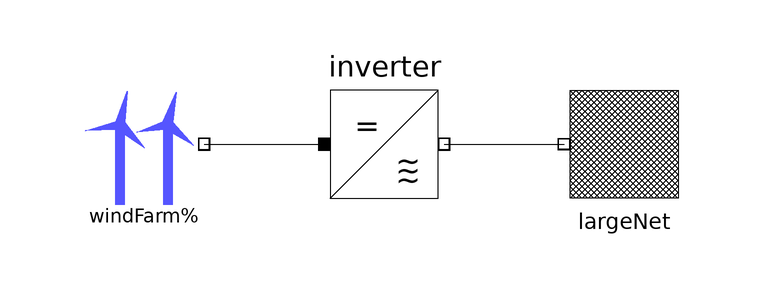

Above is the diagram view of the following Modelica model: its components placed by their Placement annotations and its connect equations drawn as lines.

model WindFarmHVDCTest "WindFarm connected to a large net via HVDC"
    import PowerFlow;
    annotation (
      experiment(StopTime=86400),
      experimentSetupOutput,
      Diagram(coordinateSystem(preserveAspectRatio=true,  extent={{-100,
              -100},{100,100}}),
              graphics));
    PowerFlow.Units.WindFarm windFarm(redeclare package PhaseSystem = 
          PowerFlow.PhaseSystems.DirectCurrent) 
                                 annotation (Placement(transformation(extent=
              {{-60,0},{-40,20}}, rotation=0)));
    PowerFlow.Sources.FixedVoltageSource largeNet 
      annotation (Placement(transformation(extent={{40,0},{20,20}})));
    PowerFlow.Components.Inverter inverter 
      annotation (Placement(transformation(extent={{-20,0},{0,20}})));
  equation
    connect(windFarm.terminal, inverter.terminal_dc) annotation (Line(
        points={{-40,10},{-20,10}},
        color={0,0,0},
        smooth=Smooth.None));
    connect(inverter.terminal, largeNet.terminal) annotation (Line(
        points={{0,10},{20,10}},
        color={0,0,0},
        smooth=Smooth.None));
  end WindFarmHVDCTest;